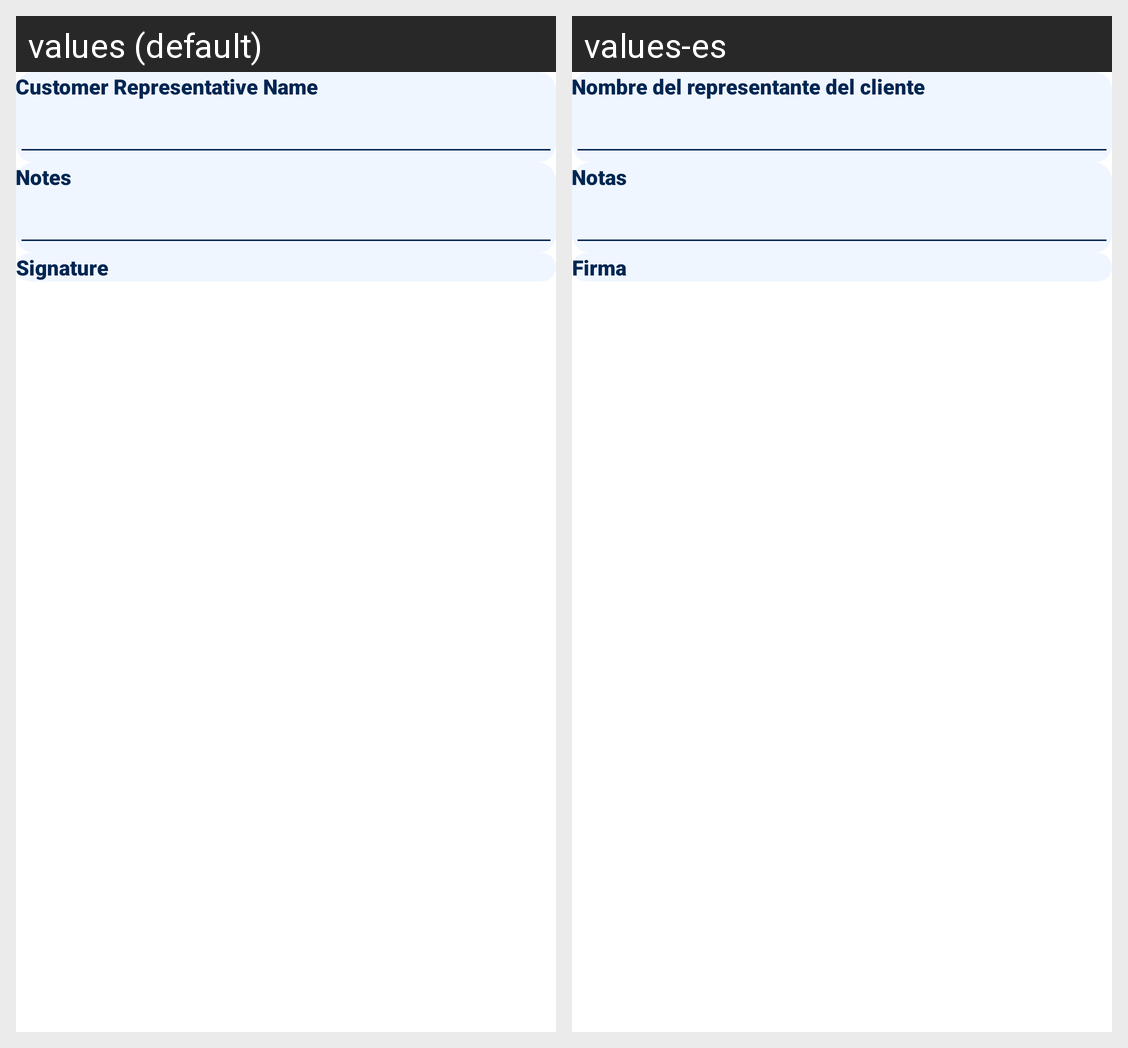

The same Android screen rendered under two of its app's locales, left to right. List the strings drawn on it with the default value and each locale's translation.
Android screen res/layout/fragment_customer_sheet_customer.xml rendered under 2 locales, left to right: values (default), values-es. Device: Nexus 5 (rendered at 1080×1920; each locale shown at half size, 540×960, under a caption strip naming it); theme AppTheme.
Strings drawn on this screen, with the default value and each locale's value (text and hints the layout hard-codes, and strings that could not be matched under every locale, appear in the picture but are not listed):

customer_representative_name
  values: Customer Representative Name
  values-es: Nombre del representante del cliente

notes
  values: Notes
  values-es: Notas

signature
  values: Signature
  values-es: Firma
